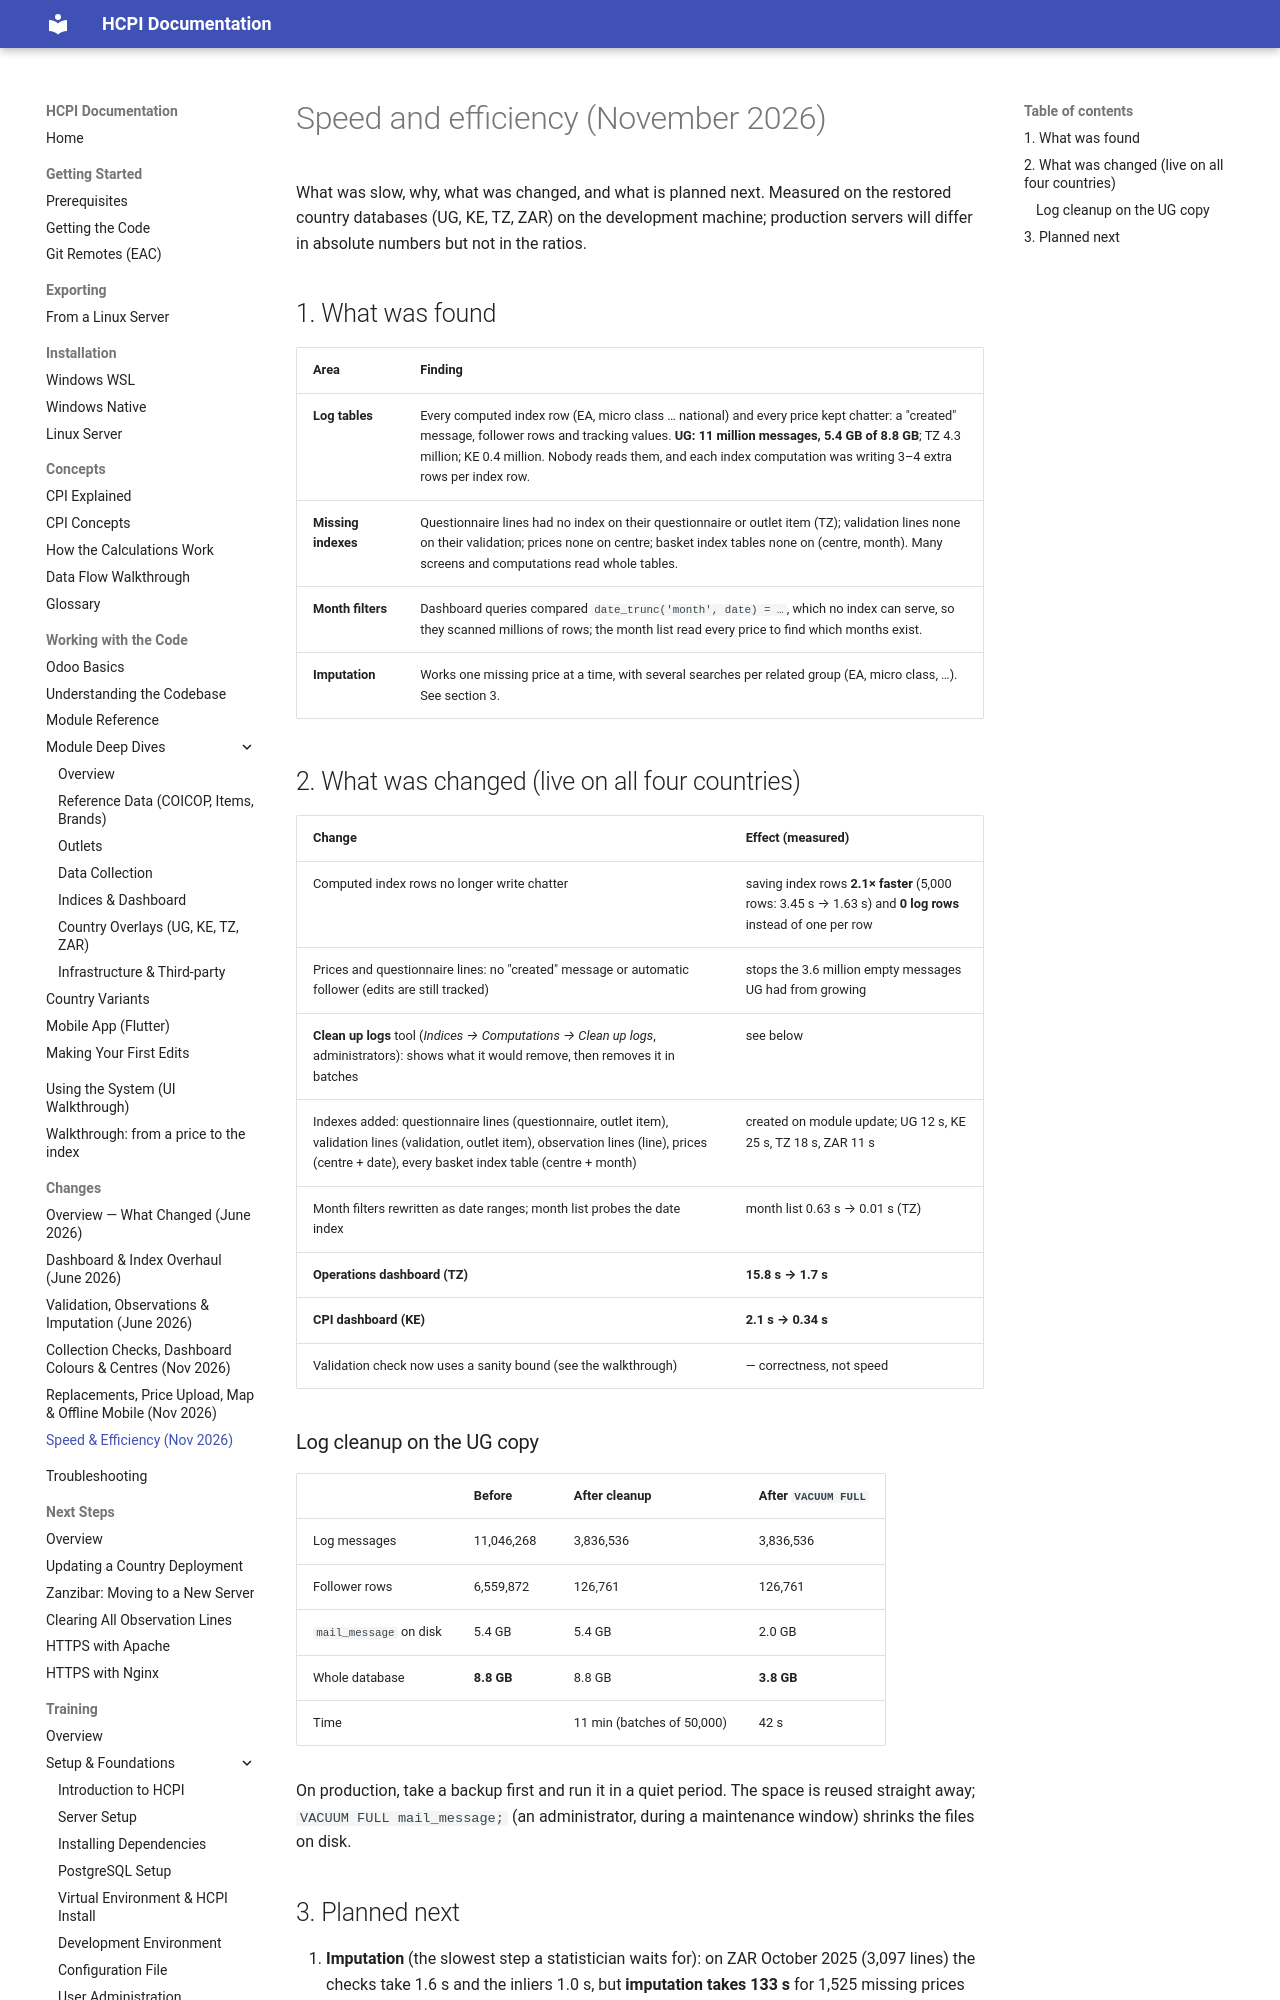

repository: East-African-Community-HCPI/hcpi-docs · page: changes/performance-nov-2026/index.html · generator: mkdocs

# Speed and efficiency (November 2026)

What was slow, why, what was changed, and what is planned next. Measured on the
restored country databases (UG, KE, TZ, ZAR) on the development machine; production
servers will differ in absolute numbers but not in the ratios.

## 1. What was found

| Area | Finding |
|---|---|
| **Log tables** | Every computed index row (EA, micro class … national) and every price kept chatter: a "created" message, follower rows and tracking values. **UG: 11 million messages, 5.4 GB of 8.8 GB**; TZ 4.3 million; KE 0.4 million. Nobody reads them, and each index computation was writing 3–4 extra rows per index row. |
| **Missing indexes** | Questionnaire lines had no index on their questionnaire or outlet item (TZ); validation lines none on their validation; prices none on centre; basket index tables none on (centre, month). Many screens and computations read whole tables. |
| **Month filters** | Dashboard queries compared `date_trunc('month', date) = …`, which no index can serve, so they scanned millions of rows; the month list read every price to find which months exist. |
| **Imputation** | Works one missing price at a time, with several searches per related group (EA, micro class, …). See section 3. |

## 2. What was changed (live on all four countries)

| Change | Effect (measured) |
|---|---|
| Computed index rows no longer write chatter | saving index rows **2.1× faster** (5,000 rows: 3.45 s → 1.63 s) and **0 log rows** instead of one per row |
| Prices and questionnaire lines: no "created" message or automatic follower (edits are still tracked) | stops the 3.6 million empty messages UG had from growing |
| **Clean up logs** tool (*Indices → Computations → Clean up logs*, administrators): shows what it would remove, then removes it in batches | see below |
| Indexes added: questionnaire lines (questionnaire, outlet item), validation lines (validation, outlet item), observation lines (line), prices (centre + date), every basket index table (centre + month) | created on module update; UG 12 s, KE 25 s, TZ 18 s, ZAR 11 s |
| Month filters rewritten as date ranges; month list probes the date index | month list 0.63 s → 0.01 s (TZ) |
| **Operations dashboard (TZ)** | **15.8 s → 1.7 s** |
| **CPI dashboard (KE)** | **2.1 s → 0.34 s** |
| Validation check now uses a sanity bound (see the walkthrough) | — correctness, not speed |

### Log cleanup on the UG copy

| | Before | After cleanup | After `VACUUM FULL` |
|---|---|---|---|
| Log messages | 11,046,268 | 3,836,536 | 3,836,536 |
| Follower rows | 6,559,872 | 126,761 | 126,761 |
| `mail_message` on disk | 5.4 GB | 5.4 GB | 2.0 GB |
| Whole database | **8.8 GB** | 8.8 GB | **3.8 GB** |
| Time | | 11 min (batches of 50,000) | 42 s |

On production, take a backup first and run it in a quiet period. The space is
reused straight away; `VACUUM FULL mail_message;` (an administrator, during a
maintenance window) shrinks the files on disk.
